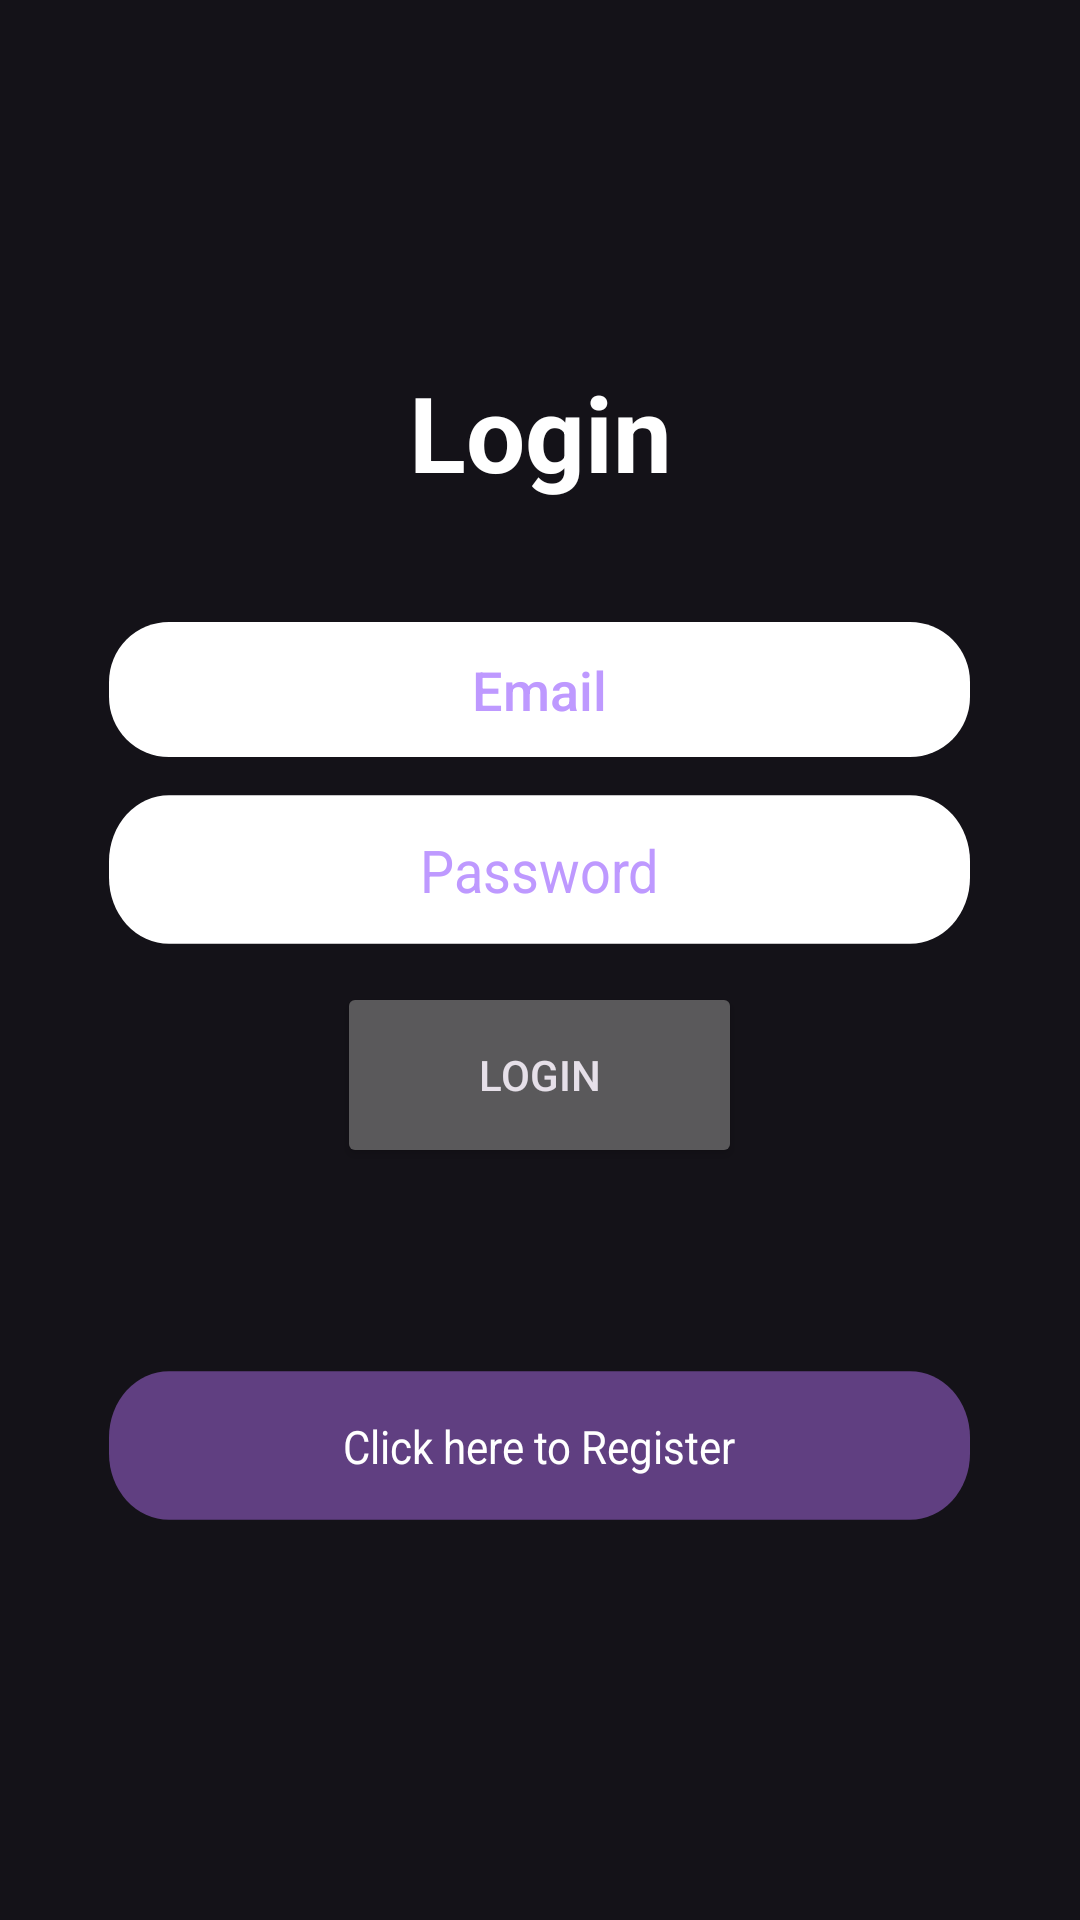

The Android layout XML behind this screen, and the referenced resources:
<!-- AndroidManifest.xml: application theme Theme.Material3.Dark -->
<!-- res/layout/activity_login.xml -->
<?xml version="1.0" encoding="utf-8"?>
<LinearLayout xmlns:android="http://schemas.android.com/apk/res/android"
    xmlns:app="http://schemas.android.com/apk/res-auto"
    xmlns:tools="http://schemas.android.com/tools"
    android:id="@+id/main"
    android:orientation="vertical"
    android:gravity="center"
    android:layout_width="match_parent"
    android:layout_height="match_parent"
    android:background="@drawable/background"
    tools:context=".Login">

    <TextView
        android:text="@string/login"
        android:textSize="35sp"
        android:textStyle="bold"
        android:gravity="center"
        android:textColor="#FFFFFF"
        android:layout_marginBottom="40dp"
        android:layout_width="match_parent"
        android:layout_height="wrap_content"
        />

    <com.google.android.material.textfield.TextInputLayout
        android:layout_width="match_parent"
        android:layout_height="wrap_content" />

    <com.google.android.material.textfield.TextInputEditText
        android:id="@+id/email"
        android:layout_width="287dp"
        android:layout_height="45dp"
        android:background="@drawable/rounded_edittext_background"
        android:fontFamily="sans-serif-medium"
        android:gravity="center|center_horizontal"
        android:hint="Email"
        android:maxLength="64"
        android:textColor="@color/black"
        android:textColorHint="#BE99FF"
        app:layout_constraintBottom_toBottomOf="parent"
        app:layout_constraintHorizontal_bias="0.497"
        app:layout_constraintLeft_toLeftOf="parent"
        app:layout_constraintRight_toRightOf="parent"
        app:layout_constraintTop_toTopOf="parent"
        app:layout_constraintVertical_bias="0.367"
        android:layout_marginBottom="15dp"/>

    <com.google.android.material.textfield.TextInputEditText
        android:id="@+id/password"
        android:layout_width="287dp"
        android:layout_height="45dp"
        android:background="@drawable/rounded_edittext_background"
        android:ems="10"
        android:gravity="center|center_horizontal"
        android:hint="Password"
        android:maxLength="32"
        android:textColor="@color/black"
        android:textColorHint="#BE99FF"
        android:inputType="textPassword"
        android:scaleY="1.1"
        android:layout_marginBottom="15dp"

        app:layout_constraintBottom_toBottomOf="parent"
        app:layout_constraintLeft_toLeftOf="parent"
        app:layout_constraintRight_toRightOf="parent"
        app:layout_constraintTop_toTopOf="parent"
        app:layout_constraintVertical_bias="0.46" />

    <ProgressBar
        android:id="@+id/progressBar"
        android:visibility="gone"

        android:layout_width="wrap_content"
        android:layout_height="wrap_content" />

    <Button
        android:id="@+id/btn_login"
        android:layout_width="135dp"
        android:layout_height="62dp"
        android:gravity="center|center_horizontal"
        android:text="@string/login"
        android:textAlignment="gravity"
        android:layout_marginBottom="70dp"

        app:layout_constraintBottom_toBottomOf="parent"
        app:layout_constraintLeft_toLeftOf="parent"
        app:layout_constraintRight_toRightOf="parent"
        app:layout_constraintTop_toTopOf="parent"
        app:layout_constraintVertical_bias="0.56" />

    <TextView
        android:id="@+id/click_to_register"
        android:layout_width="287dp"
        android:layout_height="45dp"
        android:background="@drawable/rounded_edittext_background_purple"
        android:ems="10"
        android:gravity="center|center_horizontal"
        android:text="Click here to Register"
        android:textColor="@color/white"
        android:scaleY="1.1"
        android:layout_marginBottom="15dp"

        app:layout_constraintBottom_toBottomOf="parent"
        app:layout_constraintLeft_toLeftOf="parent"
        app:layout_constraintRight_toRightOf="parent"
        app:layout_constraintTop_toTopOf="parent"
        app:layout_constraintVertical_bias="0.806" />

</LinearLayout>
<!-- resources referenced by this layout -->
<resources>
  <!-- drawable rounded_edittext_background (drawable) -->
  <?xml version="1.0" encoding="utf-8"?>
  <shape xmlns:android="http://schemas.android.com/apk/res/android"
      android:shape="rectangle">
      <solid android:color="#ffffff" /> 
      <corners android:radius="20dp" /> 
  </shape>
  <!-- drawable rounded_edittext_background_purple (drawable) -->
  <?xml version="1.0" encoding="utf-8"?>
  <shape xmlns:android="http://schemas.android.com/apk/res/android"
      android:shape="rectangle">
      <solid android:color="#603F81" />
      <corners android:radius="20dp" />
  </shape>
  <string name="login">Login</string>
  <!-- not gathered from this repository: default colours our renderer supplied (Android Studio template values) -->
  <color name="black">#FF000000</color>
  <color name="white">#FFFFFFFF</color>
</resources>
